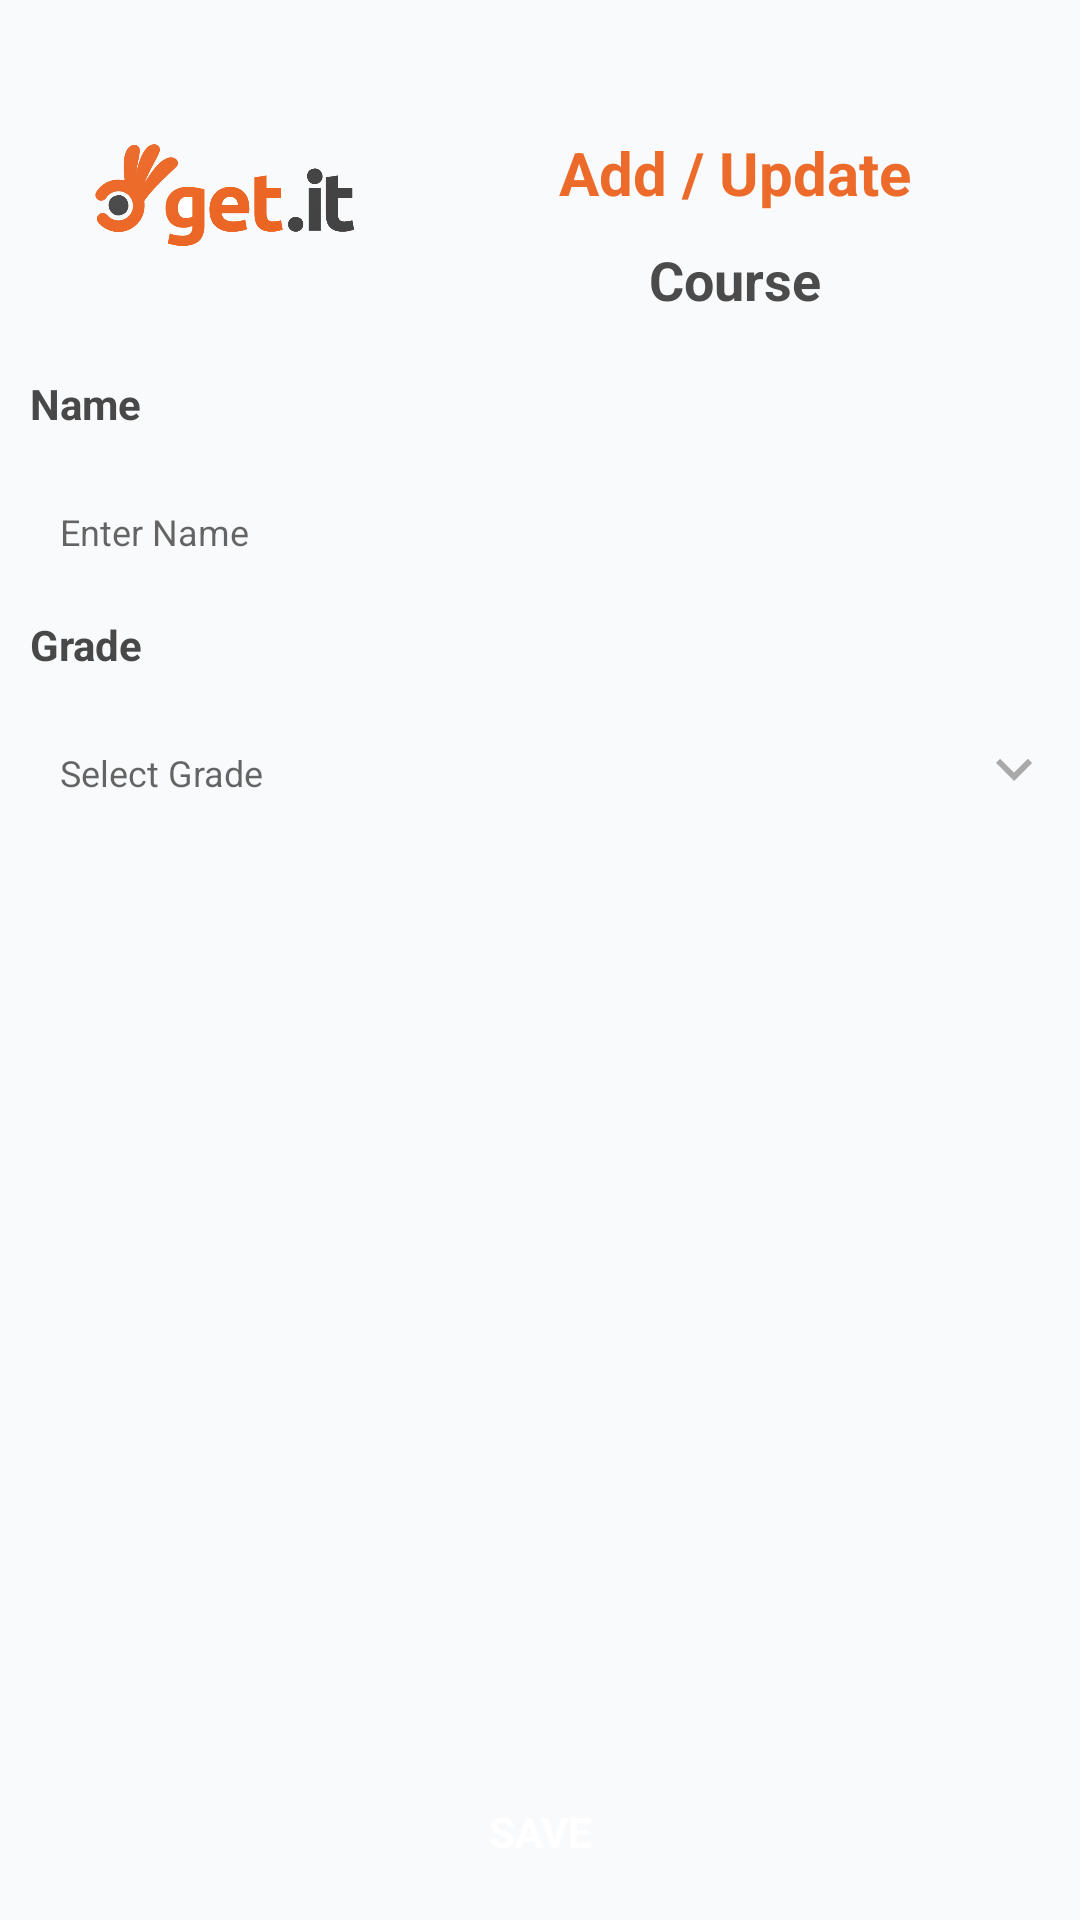

Reconstruct the res/layout file that produces this screen, plus the resources it refers to.
<!-- AndroidManifest.xml: application theme AppTheme -->
<!-- res/layout/activity_course.xml -->
<?xml version="1.0" encoding="utf-8"?>
<RelativeLayout xmlns:android="http://schemas.android.com/apk/res/android"
    android:layout_width="match_parent"
    android:layout_height="match_parent"
    android:background="@color/background">

    <androidx.appcompat.widget.LinearLayoutCompat
        android:id="@+id/header"
        android:layout_width="match_parent"
        android:layout_height="wrap_content"
        android:orientation="horizontal">

        <ImageView
            android:id="@+id/logo"
            android:layout_width="150dp"
            android:layout_height="100dp"
            android:layout_centerHorizontal="true"
            android:layout_marginTop="15dp"
            android:src="@drawable/ic_logo" />

        <RelativeLayout
            android:id="@+id/container_header"
            android:layout_width="0dp"
            android:layout_height="match_parent"
            android:layout_centerHorizontal="true"
            android:layout_gravity="bottom"
            android:layout_marginEnd="20dp"
            android:layout_weight="1"
            android:orientation="vertical">

            <TextView
                android:id="@+id/title"
                android:layout_width="match_parent"
                android:layout_height="wrap_content"
                android:layout_centerVertical="true"
                android:gravity="center"
                android:text="@string/str_title_add_update"
                android:textColor="@color/colorSecondary"
                android:textSize="20sp"
                android:textStyle="bold" />

            <TextView
                android:id="@+id/type"
                android:layout_width="match_parent"
                android:layout_height="wrap_content"
                android:gravity="center"
                android:layout_marginTop="10dp"
                android:textColor="@color/colorPrimary"
                android:textSize="18sp"
                android:text="@string/str_course"
                android:layout_below="@+id/title"
                android:textStyle="bold" />
        </RelativeLayout>
    </androidx.appcompat.widget.LinearLayoutCompat>

    <ScrollView
        android:layout_width="match_parent"
        android:layout_height="match_parent"
        android:layout_below="@+id/header">

        <androidx.appcompat.widget.LinearLayoutCompat
            android:layout_width="match_parent"
            android:layout_height="wrap_content"
            android:orientation="vertical">

            <TextView
                android:layout_width="wrap_content"
                android:layout_height="wrap_content"
                android:layout_marginStart="10dp"
                android:layout_marginTop="10dp"
                android:layout_marginBottom="5dp"
                android:background="@null"
                android:text="@string/str_name"
                android:textColor="@color/black_light"
                android:textStyle="bold" />

            <FrameLayout
                android:layout_width="match_parent"
                android:layout_height="wrap_content"
                android:layout_marginStart="10dp"
                android:layout_marginTop="10dp"
                android:layout_marginEnd="10dp"
                android:background="@drawable/border_background"
                android:paddingTop="5dp"
                android:paddingBottom="5dp">

                <EditText
                    android:id="@+id/name"
                    android:layout_width="match_parent"
                    android:layout_height="wrap_content"
                    android:background="@null"
                    android:hint="@string/str_name_hint"
                    android:paddingStart="10dp"
                    android:paddingTop="5dp"
                    android:paddingEnd="10dp"
                    android:paddingBottom="5dp"
                    android:textSize="12sp" />
            </FrameLayout>

            <TextView
                android:layout_width="wrap_content"
                android:layout_height="wrap_content"
                android:layout_marginStart="10dp"
                android:layout_marginTop="10dp"
                android:layout_marginBottom="5dp"
                android:background="@null"
                android:text="@string/str_grade"
                android:textColor="@color/black_light"
                android:textStyle="bold" />

            <androidx.appcompat.widget.LinearLayoutCompat
                android:layout_width="match_parent"
                android:layout_height="wrap_content"
                android:layout_marginStart="10dp"
                android:layout_marginTop="10dp"
                android:layout_marginEnd="10dp"
                android:background="@drawable/border_background"
                android:paddingTop="5dp"
                android:paddingBottom="5dp">

                <TextView
                    android:id="@+id/grade"
                    android:layout_width="0dp"
                    android:layout_height="wrap_content"
                    android:layout_weight="1"
                    android:background="@null"
                    android:hint="@string/str_grade_hint"
                    android:paddingStart="10dp"
                    android:paddingTop="5dp"
                    android:paddingEnd="10dp"
                    android:paddingBottom="5dp"
                    android:textSize="12sp" />

                <ImageView
                    android:layout_width="wrap_content"
                    android:layout_height="wrap_content"
                    android:src="@drawable/ic_arrow_down" />
            </androidx.appcompat.widget.LinearLayoutCompat>
        </androidx.appcompat.widget.LinearLayoutCompat>
    </ScrollView>

    <TextView
        android:id="@+id/btn_save"
        style="@style/CustomButton"
        android:layout_width="match_parent"
        android:layout_height="wrap_content"
        android:layout_marginStart="10dp"
        android:layout_marginTop="10dp"
        android:layout_marginEnd="10dp"
        android:layout_marginBottom="10dp"
        android:background="@drawable/btn_primary_background"
        android:text="@string/str_save" />
</RelativeLayout>
<!-- resources referenced by this layout -->
<resources>
  <color name="background">#FFf9fafb</color>
  <color name="black_light">#484848</color>
  <color name="colorPrimary">#4C4B4B</color>
  <color name="colorSecondary">#EC6B2B</color>
  <!-- drawable ic_arrow_down (drawable) -->
  <vector xmlns:android="http://schemas.android.com/apk/res/android"
      android:width="24dp"
      android:height="24dp"
      android:viewportWidth="24"
      android:viewportHeight="24">
      <path
          android:fillColor="@color/gray_dark"
          android:pathData="M7.41,8.59L12,13.17l4.59,-4.58L18,10l-6,6 -6,-6 1.41,-1.41z" />
  </vector>
  <!-- drawable ic_logo: png bitmap (drawable, 65534 bytes) -->
  <string name="str_course">Course</string>
  <string name="str_grade">Grade</string>
  <string name="str_grade_hint">Select Grade</string>
  <string name="str_name">Name</string>
  <string name="str_name_hint">Enter Name</string>
  <string name="str_save">Save</string>
  <string name="str_title_add_update">Add / Update</string>
  <style name="CustomButton">
          <item name="android:layout_width">match_parent</item>
          <item name="android:layout_height">wrap_content</item>
          <item name="android:layout_alignParentBottom">true</item>
          <item name="android:textSize">14sp</item>
          <item name="android:textStyle">bold</item>
          <item name="android:gravity">center</item>
          <item name="android:layout_marginStart">16dp</item>
          <item name="android:layout_marginEnd">16dp</item>
          <item name="android:layout_marginTop">16dp</item>
          <item name="android:layout_marginBottom">16dp</item>
          <item name="android:paddingTop">10dp</item>
          <item name="android:paddingBottom">10dp</item>
          <item name="android:textColor">@color/white</item>
          <item name="textAllCaps">true</item>
      </style>
  <color name="gray_dark">#FFa9a9a9</color>
  <color name="white">#FFFFFFFF</color>
</resources>
